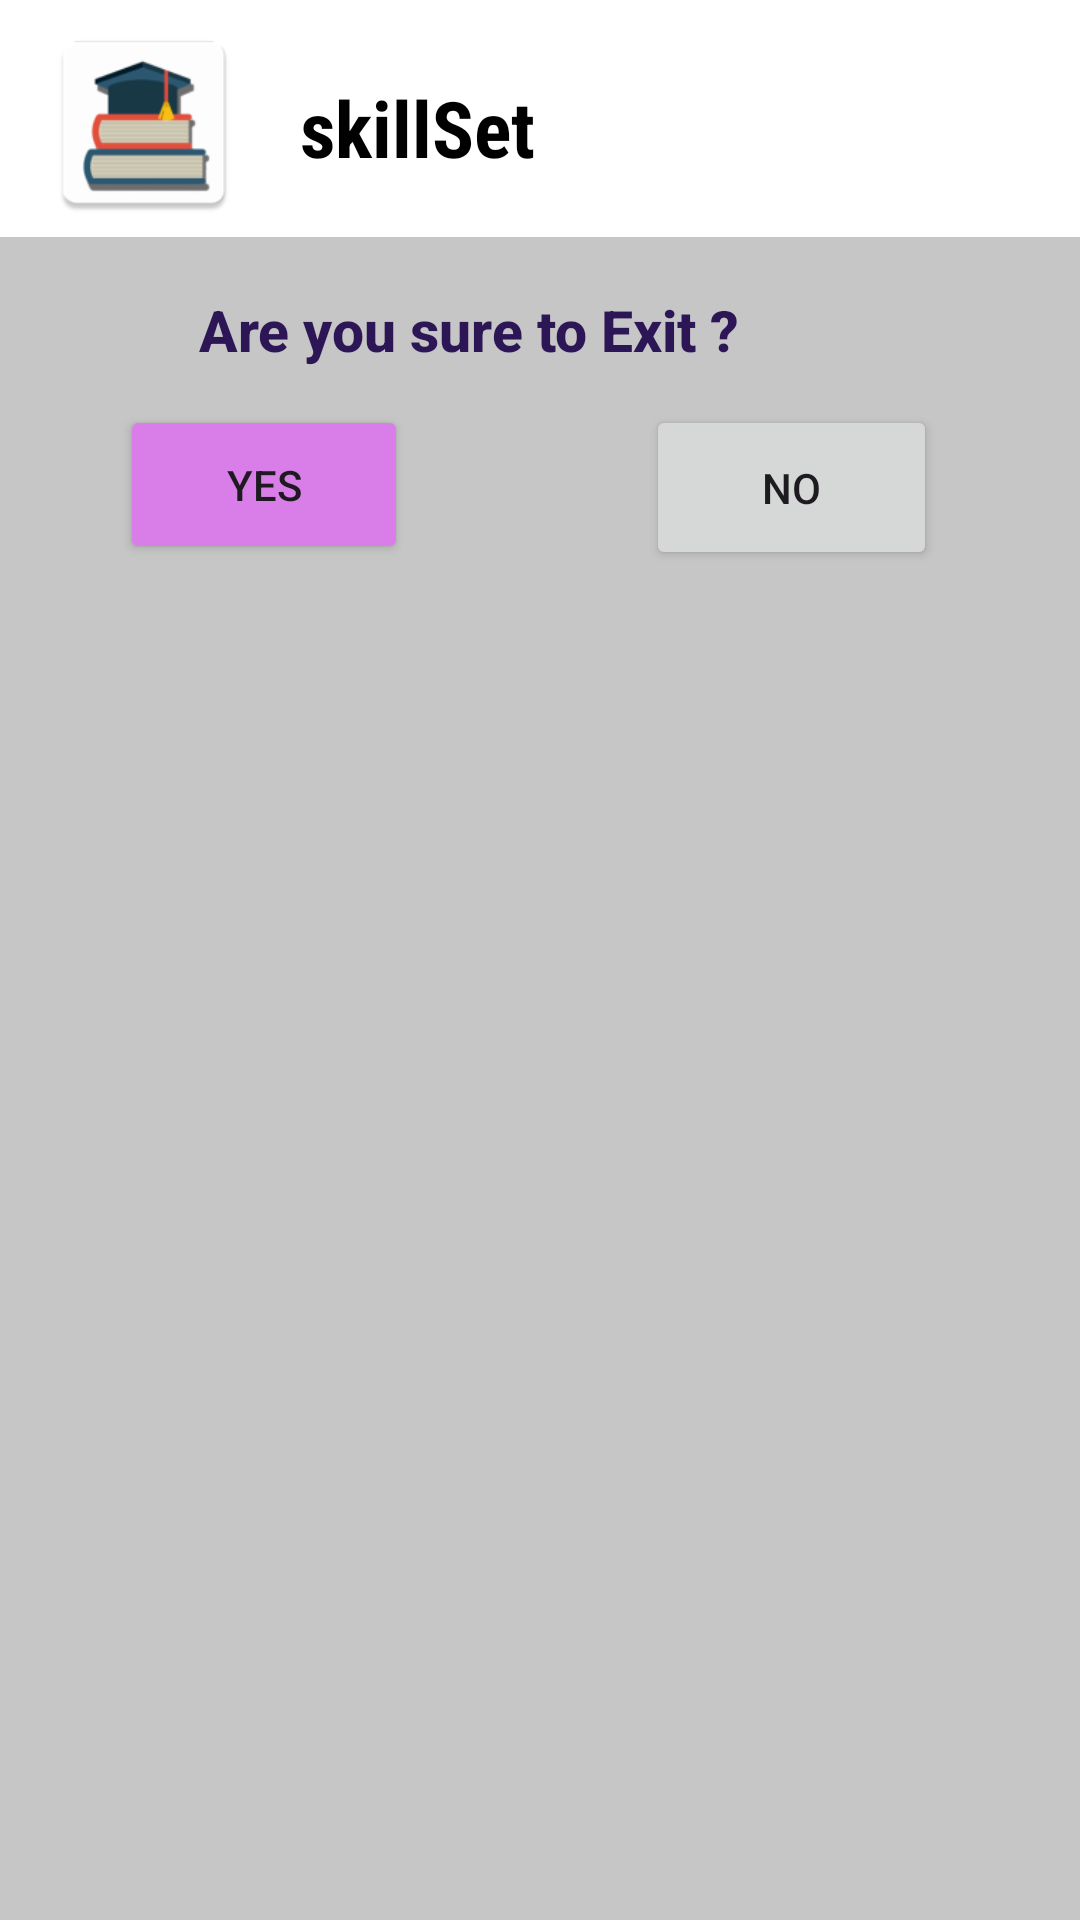

This screen was rendered from an Android layout file. Write that file and the resources it references.
<!-- AndroidManifest.xml: application theme Theme.Back_Benchers -->
<!-- res/layout/costom_alert_dialog_exit.xml -->
<?xml version="1.0" encoding="utf-8"?>
<androidx.constraintlayout.widget.ConstraintLayout xmlns:android="http://schemas.android.com/apk/res/android"
    xmlns:app="http://schemas.android.com/apk/res-auto"
    xmlns:tools="http://schemas.android.com/tools"
    android:layout_width="320dp"
    android:background="@color/white"
    android:layout_height="200dp">

    <ImageView
        android:id="@+id/imageView"
        android:layout_width="76dp"
        android:layout_height="68dp"
        android:layout_marginStart="10dp"
        android:layout_marginTop="7dp"
        app:layout_constraintStart_toStartOf="parent"
        app:layout_constraintTop_toTopOf="parent"
        app:srcCompat="@mipmap/ic_launcher"
        tools:ignore="ContentDescription" />

    <TextView
        android:id="@+id/txt1"
        android:layout_width="103dp"
        android:layout_height="35dp"
        android:layout_marginStart="100dp"
        android:layout_marginTop="25dp"
        android:fontFamily="sans-serif-condensed"
        android:text="skillSet"
        android:textColor="@color/black"
        android:textSize="26sp"
        android:textStyle="bold"
        app:layout_constraintStart_toStartOf="parent"
        app:layout_constraintTop_toTopOf="parent"
        tools:ignore="HardcodedText,TextSizeCheck" />

    <androidx.constraintlayout.widget.ConstraintLayout
        android:layout_width="match_parent"
        android:layout_height="match_parent"
        android:layout_marginTop="79dp"
        android:background="#C6C6C6"
        app:layout_constraintStart_toStartOf="parent"
        app:layout_constraintTop_toTopOf="parent">

        <TextView
            android:id="@+id/txt2"
            android:layout_width="wrap_content"
            android:layout_height="wrap_content"
            android:layout_marginStart="66dp"
            android:layout_marginTop="18dp"
            android:fontFamily="sans-serif-medium"
            android:gravity="center"
            android:text="Are you sure to Exit ?"
            android:textColor="#2D1655"
            android:textSize="19sp"
            android:textStyle="bold"
            app:layout_constraintStart_toStartOf="parent"
            app:layout_constraintTop_toTopOf="parent"
            tools:ignore="HardcodedText" />

        <Button
            android:id="@+id/albtn1"
            android:layout_width="96dp"
            android:layout_height="53dp"
            android:layout_marginStart="40dp"
            android:layout_marginTop="56dp"
            android:backgroundTint="@color/purple_light"
            android:text="Yes"
            app:layout_constraintStart_toStartOf="parent"
            app:layout_constraintTop_toTopOf="parent"
            tools:ignore="HardcodedText,TextContrastCheck" />

        <Button
            android:id="@+id/albtn2"
            android:layout_width="97dp"
            android:layout_height="55dp"
            android:layout_marginTop="56dp"
            android:text="No"
            app:layout_constraintEnd_toEndOf="parent"
            app:layout_constraintHorizontal_bias="0.819"
            app:layout_constraintStart_toStartOf="parent"
            app:layout_constraintTop_toTopOf="parent"
            tools:ignore="HardcodedText" />

    </androidx.constraintlayout.widget.ConstraintLayout>

</androidx.constraintlayout.widget.ConstraintLayout>
<!-- resources referenced by this layout -->
<resources>
  <color name="black">#FF000000</color>
  <color name="purple_light">#D97EE8</color>
  <color name="white">#FFFFFFFF</color>
  <!-- mipmap ic_launcher: png bitmap (mipmap-hdpi, 2569 bytes) -->
  <style name="Theme.Back_Benchers" parent="Base.Theme.Back_Benchers" />
  <style name="Base.Theme.Back_Benchers" parent="Theme.Material3.DayNight.NoActionBar">
  
          
  
          <item name="colorPrimary">@color/my_Pirmary</item>
  
          <item name="colorPrimaryVariant">@color/my_Pirmary</item>
  
          <item name="android:statusBarColor">@color/my_Pirmary</item>
  
      </style>
  <color name="my_Pirmary">#CFBBFE</color>
</resources>
